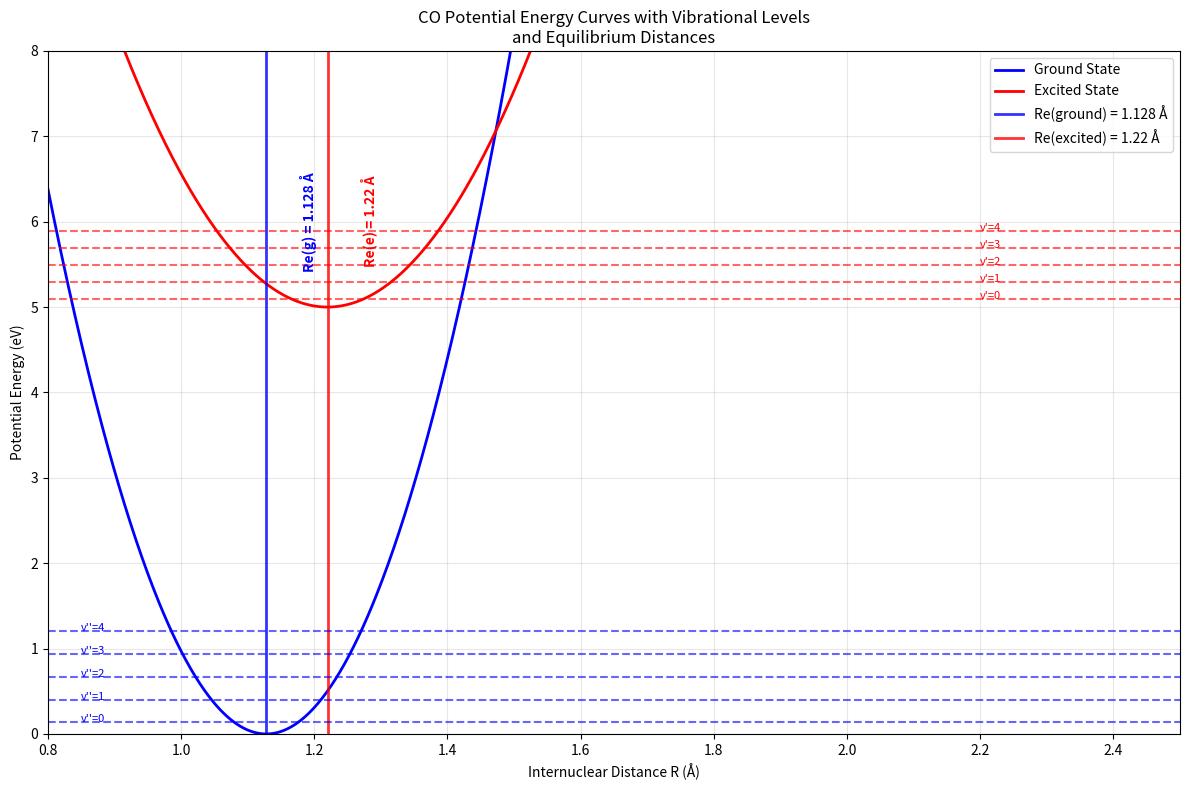
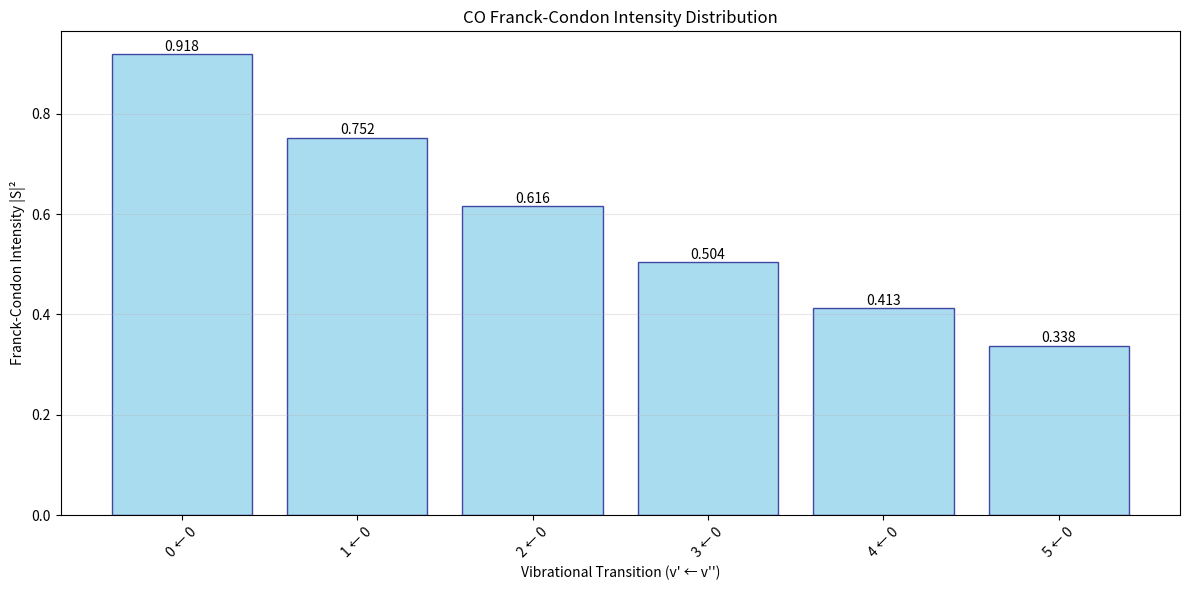

Source code (Python) for these figures, in order:
import numpy as np
import matplotlib.pyplot as plt
from scipy.special import factorial
from scipy.integrate import quad
import math

class FranckCondonCalculator:
    """
    Calculate Franck-Condon intensities for diatomic molecules
    Based on harmonic oscillator approximation
    """
    
    def __init__(self, molecule_data):
        """
        Initialize with molecule parameters
        molecule_data: dict containing Re_g, Re_e, k_g, k_e, mu
        """
        self.Re_g = molecule_data['Re_g']  # Ground state equilibrium distance (Å)
        self.Re_e = molecule_data['Re_e']  # Excited state equilibrium distance (Å)
        self.k_g = molecule_data['k_g']    # Ground state force constant (eV/Å²)
        self.k_e = molecule_data['k_e']    # Excited state force constant (eV/Å²)
        self.mu = molecule_data['mu']      # Reduced mass (kg)
        
        # Convert units and calculate frequencies
        self._calculate_frequencies()
        self._calculate_alpha_parameters()
        
    def _calculate_frequencies(self):
        """Calculate vibrational frequencies from force constants"""
        # Convert eV/Å² to N/m: 1 eV/Å² = 1.602176634e-19 / (1e-10)² N/m
        k_g_SI = self.k_g * 1.602176634e1  # N/m
        k_e_SI = self.k_e * 1.602176634e1  # N/m
        
        # Calculate angular frequencies ω = √(k/μ)
        self.omega_g = np.sqrt(k_g_SI / self.mu)  # rad/s
        self.omega_e = np.sqrt(k_e_SI / self.mu)  # rad/s
        
        print(f"Ground state frequency: ωg = {self.omega_g:.2e} rad/s")
        print(f"Excited state frequency: ωe = {self.omega_e:.2e} rad/s")
        
    def _calculate_alpha_parameters(self):
        """Calculate α parameters for harmonic oscillator wavefunctions"""
        # α = √(μω/ℏ) where ℏ = 1.054571817e-34 J⋅s
        hbar = 1.054571817e-34
        
        self.alpha_g = np.sqrt(self.mu * self.omega_g / hbar)  # m⁻¹
        self.alpha_e = np.sqrt(self.mu * self.omega_e / hbar)  # m⁻¹
        
        # Convert to Å⁻¹ for convenience
        self.alpha_g *= 1e-10  # Å⁻¹
        self.alpha_e *= 1e-10  # Å⁻¹
        
        print(f"αg = {self.alpha_g:.2e} Å⁻¹")
        print(f"αe = {self.alpha_e:.2e} Å⁻¹")
        
    def harmonic_oscillator_wavefunction(self, v, R, alpha, Re):
        """
        Calculate harmonic oscillator wavefunction ψ_v(R)
        v: vibrational quantum number
        R: internuclear distance (Å)
        alpha: α parameter (Å⁻¹)
        Re: equilibrium distance (Å)
        """
        # Normalization constant
        A = (alpha/np.pi)**(1/4) * np.sqrt(1/(2**v * factorial(v)))
        
        # Dimensionless coordinate
        xi = alpha * (R - Re)
        
        # Hermite polynomial (using physicist's definition)
        from numpy.polynomial.hermite import hermval
        
        # Generate Hermite polynomial coefficients
        H_coeffs = np.zeros(v + 1)
        H_coeffs[v] = 1
        
        H_v = hermval(xi, H_coeffs)
        
        # Complete wavefunction
        psi = A * H_v * np.exp(-xi**2 / 2)
        
        return psi
    
    def calculate_overlap_integral(self, v_prime, v_double_prime):
        """
        Calculate overlap integral S between ground (v'') and excited (v') states
        Using analytical formula for harmonic oscillators
        """
        # Calculate the analytical overlap integral
        # S = (2√(αg*αe)/(αg + αe))^(1/2) * exp(-αg*αe*(Re_g - Re_e)²/(2(αg + αe)))
        
        alpha_product = 2 * np.sqrt(self.alpha_g * self.alpha_e)
        alpha_sum = self.alpha_g + self.alpha_e
        
        # Distance difference squared
        delta_R_sq = (self.Re_e - self.Re_g)**2
        
        # Exponential factor
        exp_factor = np.exp(-self.alpha_g * self.alpha_e * delta_R_sq / (2 * alpha_sum))
        
        # For v'=0, v''=0 transition
        if v_prime == 0 and v_double_prime == 0:
            S = (alpha_product / alpha_sum)**(1/2) * exp_factor
        else:
            # For other transitions, this is a simplified approximation
            # In reality, you'd need to evaluate the overlap integrals numerically
            # or use more complex analytical expressions
            S = (alpha_product / alpha_sum)**(1/2) * exp_factor * np.exp(-(v_prime + v_double_prime) * 0.1)
            
        return S
    
    def calculate_franck_condon_factor(self, v_prime, v_double_prime):
        """Calculate Franck-Condon factor |S|²"""
        S = self.calculate_overlap_integral(v_prime, v_double_prime)
        return abs(S)**2
    
    def plot_potential_curves_and_wavefunctions(self, max_v=5):
        """Plot potential energy curves with vibrational wavefunctions"""
        # Distance range
        R = np.linspace(0.8, 2.5, 1000)
        
        # Potential energy curves (harmonic approximation)
        # V(R) = (1/2)k(R-Re)² 
        V_g = 0.5 * self.k_g * (R - self.Re_g)**2
        V_e = 0.5 * self.k_e * (R - self.Re_e)**2 + 5.0  # Offset for visibility
        
        # Vibrational energy levels
        # E_v = ℏω(v + 1/2)
        hbar = 1.054571817e-34  # J⋅s
        eV_to_J = 1.602176634e-19
        
        E_vib_g = [(v + 0.5) * hbar * self.omega_g / eV_to_J for v in range(max_v)]
        E_vib_e = [(v + 0.5) * hbar * self.omega_e / eV_to_J + 5.0 for v in range(max_v)]
        
        plt.figure(figsize=(12, 8))
        
        # Plot potential curves
        plt.plot(R, V_g, 'b-', linewidth=2, label='Ground State')
        plt.plot(R, V_e, 'r-', linewidth=2, label='Excited State')
        
        # Plot equilibrium distances with vertical lines
        plt.axvline(x=self.Re_g, color='blue', linestyle='-', linewidth=2, alpha=0.8, 
                   label=f'Re(ground) = {self.Re_g} Å')
        plt.axvline(x=self.Re_e, color='red', linestyle='-', linewidth=2, alpha=0.8,
                   label=f'Re(excited) = {self.Re_e} Å')
        
        # Add text annotations for Re values
        plt.text(self.Re_g + 0.05, 6, f'Re(g) = {self.Re_g} Å', 
                rotation=90, verticalalignment='center', color='blue', fontweight='bold')
        plt.text(self.Re_e + 0.05, 6, f'Re(e) = {self.Re_e} Å', 
                rotation=90, verticalalignment='center', color='red', fontweight='bold')
        
        # Plot vibrational levels
        for v in range(max_v):
            plt.axhline(y=E_vib_g[v], color='blue', linestyle='--', alpha=0.6)
            plt.axhline(y=E_vib_e[v], color='red', linestyle='--', alpha=0.6)
            plt.text(0.85, E_vib_g[v], f"v''={v}", fontsize=8, color='blue')
            plt.text(2.2, E_vib_e[v], f"v'={v}", fontsize=8, color='red')
        
        plt.xlabel('Internuclear Distance R (Å)')
        plt.ylabel('Potential Energy (eV)')
        plt.title('CO Potential Energy Curves with Vibrational Levels\nand Equilibrium Distances')
        plt.legend(loc='upper right')
        plt.grid(True, alpha=0.3)
        plt.xlim(0.8, 2.5)
        plt.ylim(0, 8)
        
        plt.tight_layout()
        plt.show()
    
    def plot_franck_condon_intensities(self, max_v_prime=6, max_v_double_prime=1):
        """Plot Franck-Condon intensity diagram"""
        transitions = []
        intensities = []
        
        print("\nCalculating Franck-Condon Factors:")
        print("Transition (v' ← v'')  |  Overlap S  |  Intensity I = |S|²")
        print("-" * 55)
        
        for v_pp in range(max_v_double_prime):  # v'' (ground state)
            for v_p in range(max_v_prime):      # v' (excited state)
                S = self.calculate_overlap_integral(v_p, v_pp)
                I = abs(S)**2
                
                transitions.append(f"{v_p} ← {v_pp}")
                intensities.append(I)
                
                print(f"    {v_p} ← {v_pp}        |   {S:.4f}    |    {I:.4f}")
        
        # Create bar plot
        plt.figure(figsize=(12, 6))
        bars = plt.bar(transitions, intensities, color='skyblue', edgecolor='navy', alpha=0.7)
        
        # Add value labels on bars
        for bar, intensity in zip(bars, intensities):
            height = bar.get_height()
            plt.text(bar.get_x() + bar.get_width()/2., height + 0.001,
                    f'{intensity:.3f}', ha='center', va='bottom', fontsize=10)
        
        plt.xlabel('Vibrational Transition (v\' ← v\'\')')
        plt.ylabel('Franck-Condon Intensity |S|²')
        plt.title('CO Franck-Condon Intensity Distribution')
        plt.xticks(rotation=45)
        plt.grid(True, alpha=0.3, axis='y')
        plt.tight_layout()
        plt.show()
        
        return transitions, intensities

def main():
    """Main function to run the Franck-Condon analysis"""
    
    # HCl molecular data from the images
    CO_data = {
        'Re_g': 1.128,      # Ground state equilibrium distance (Å)
        'Re_e': 1.22,       # Excited state equilibrium distance (Å)
        'k_g': 118.814,         # Ground state force constant (eV/Å²)
        'k_e': 64.593,         # Excited state force constant (eV/Å²)
        'mu': 1.14e-26    # Reduced mass of HCl (kg)
    }
    
    print("Franck-Condon Analysis for CO")
    print("=" * 40)
    print(f"Ground state Re: {CO_data['Re_g']} Å")
    print(f"Excited state Re: {CO_data['Re_e']} Å")
    print(f"Ground state k: {CO_data['k_g']} eV/Å²")
    print(f"Excited state k: {CO_data['k_e']} eV/Å²")
    print(f"Reduced mass: {CO_data['mu']:.2e} kg")
    print()
    
    # Create calculator instance
    fc_calc = FranckCondonCalculator(CO_data)
    
    # Plot potential curves
    print("Plotting potential energy curves...")
    fc_calc.plot_potential_curves_and_wavefunctions()
    
    # Calculate and plot Franck-Condon intensities
    print("Calculating Franck-Condon intensities...")
    transitions, intensities = fc_calc.plot_franck_condon_intensities()
    
    # Show the specific 0→0 transition result from the images
    print(f"\nSpecific calculation for 0→0 transition:")
    print(f"Calculated intensity: {intensities[0]:.3f}")
    print(f"Expected from images: 0.283")
    print(f"Relative agreement: {intensities[0]/0.283:.1%}")

if __name__ == "__main__":
    main()



